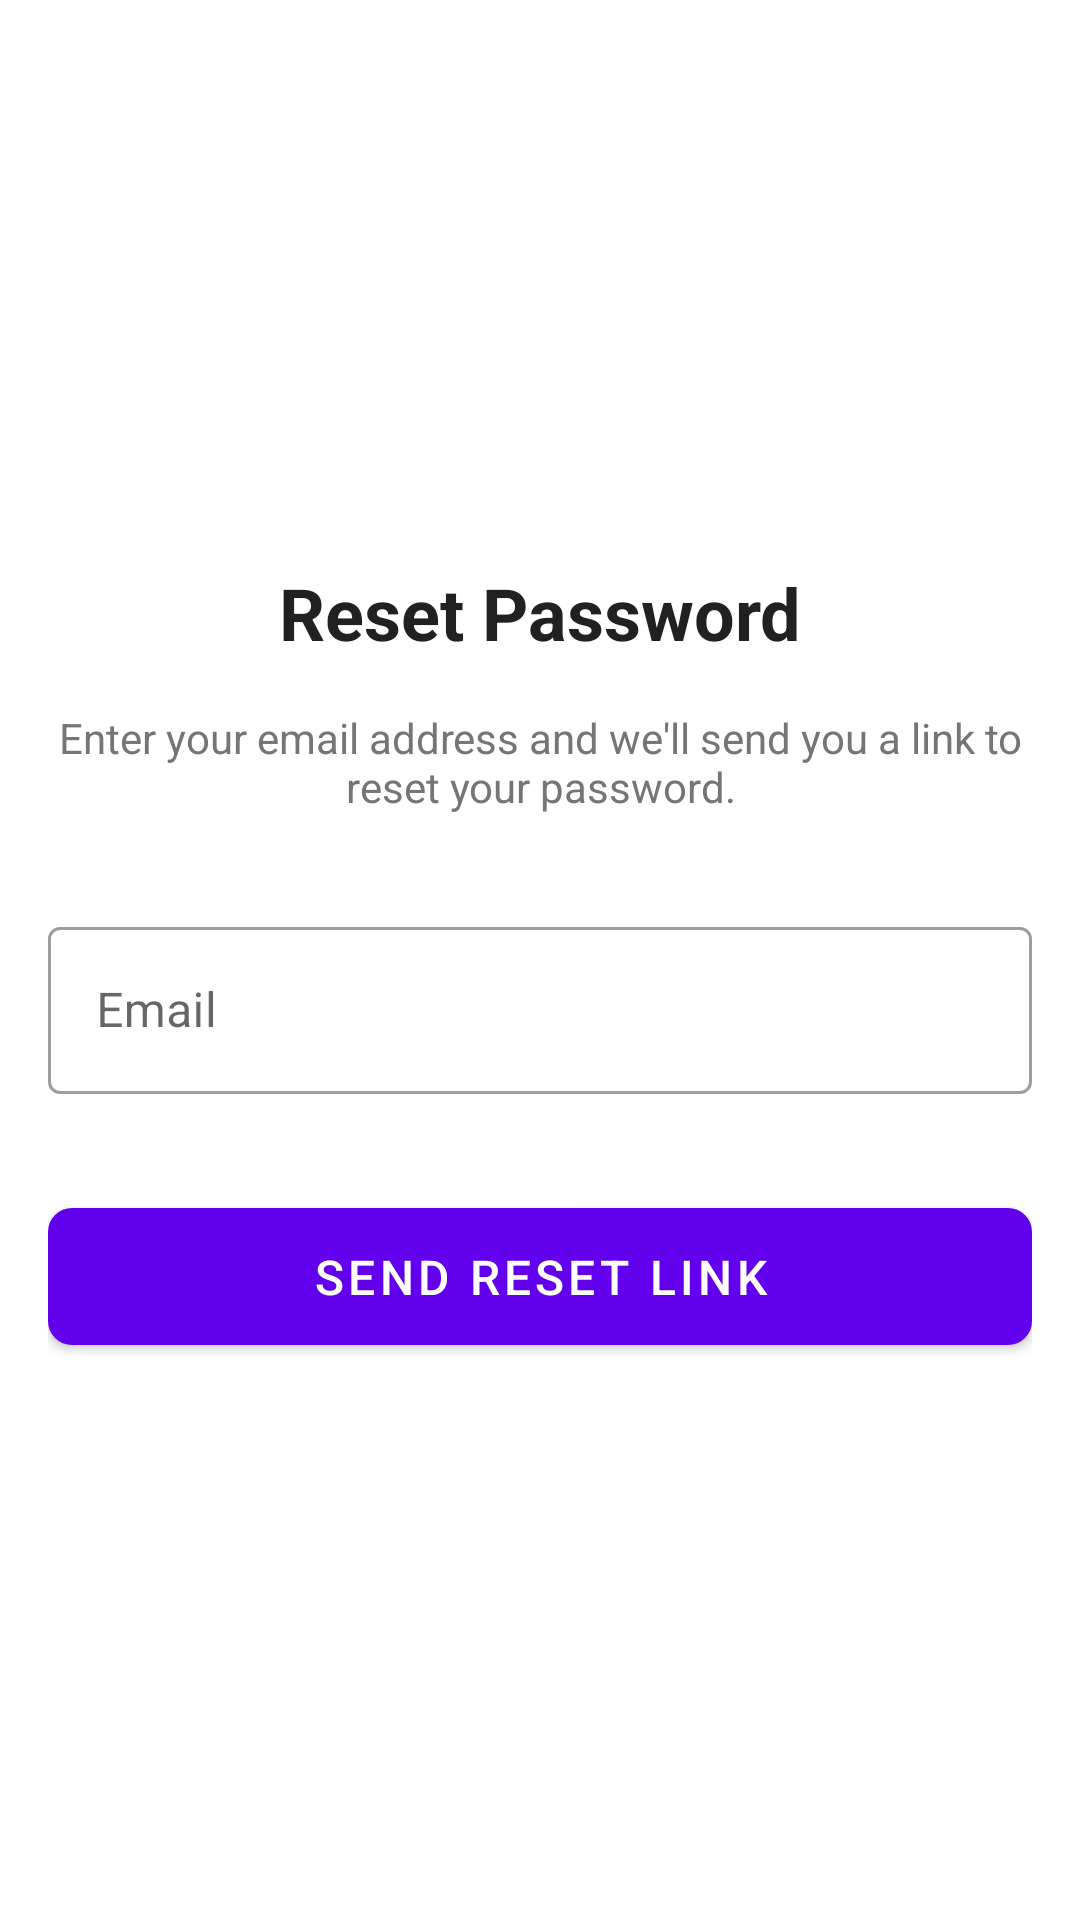

Write the Android layout XML for this screen, with the resource values it uses.
<!-- AndroidManifest.xml: application theme Theme.RecipeApp -->
<!-- res/layout/activity_forgot_password.xml -->
<?xml version="1.0" encoding="utf-8"?>
<androidx.constraintlayout.widget.ConstraintLayout
    xmlns:android="http://schemas.android.com/apk/res/android"
    xmlns:app="http://schemas.android.com/apk/res-auto"
    android:layout_width="match_parent"
    android:layout_height="match_parent"
    android:background="@color/background_color"
    android:padding="16dp">

    <ImageView
        android:id="@+id/logoImage"
        android:layout_width="100dp"
        android:layout_height="100dp"
        android:layout_marginTop="48dp"
        android:src="@drawable/ic_recipe_logo"
        app:layout_constraintEnd_toEndOf="parent"
        app:layout_constraintStart_toStartOf="parent"
        app:layout_constraintTop_toTopOf="parent"/>

    <TextView
        android:id="@+id/titleText"
        android:layout_width="wrap_content"
        android:layout_height="wrap_content"
        android:layout_marginTop="24dp"
        android:text="@string/reset_password"
        android:textSize="24sp"
        android:textStyle="bold"
        android:textColor="@color/primary_text"
        app:layout_constraintEnd_toEndOf="parent"
        app:layout_constraintStart_toStartOf="parent"
        app:layout_constraintTop_toBottomOf="@id/logoImage"/>

    <TextView
        android:id="@+id/descriptionText"
        android:layout_width="0dp"
        android:layout_height="wrap_content"
        android:layout_marginTop="16dp"
        android:text="@string/reset_password_description"
        android:textAlignment="center"
        android:textColor="@color/secondary_text"
        app:layout_constraintEnd_toEndOf="parent"
        app:layout_constraintStart_toStartOf="parent"
        app:layout_constraintTop_toBottomOf="@id/titleText"/>

    <com.google.android.material.textfield.TextInputLayout
        android:id="@+id/emailInputLayout"
        android:layout_width="0dp"
        android:layout_height="wrap_content"
        android:layout_marginTop="32dp"
        android:hint="@string/email"
        app:layout_constraintEnd_toEndOf="parent"
        app:layout_constraintStart_toStartOf="parent"
        app:layout_constraintTop_toBottomOf="@id/descriptionText"
        style="@style/Widget.MaterialComponents.TextInputLayout.OutlinedBox">

        <com.google.android.material.textfield.TextInputEditText
            android:id="@+id/emailInput"
            android:layout_width="match_parent"
            android:layout_height="wrap_content"
            android:inputType="textEmailAddress"/>

    </com.google.android.material.textfield.TextInputLayout>

    <com.google.android.material.button.MaterialButton
        android:id="@+id/resetButton"
        android:layout_width="0dp"
        android:layout_height="wrap_content"
        android:layout_marginTop="32dp"
        android:padding="12dp"
        android:text="@string/send_reset_link"
        android:textSize="16sp"
        app:cornerRadius="8dp"
        app:layout_constraintEnd_toEndOf="parent"
        app:layout_constraintStart_toStartOf="parent"
        app:layout_constraintTop_toBottomOf="@id/emailInputLayout"/>

</androidx.constraintlayout.widget.ConstraintLayout>
<!-- resources referenced by this layout -->
<resources>
  <color name="background_color">#FFFFFF</color>
  <color name="primary_text">#212121</color>
  <color name="secondary_text">#757575</color>
  <string name="email">Email</string>
  <string name="reset_password">Reset Password</string>
  <string name="reset_password_description">Enter your email address and we\'ll send you a link to reset your password.</string>
  <string name="send_reset_link">Send Reset Link</string>
  <style name="Theme.RecipeApp" parent="Theme.MaterialComponents.DayNight.NoActionBar">
          
          <item name="colorPrimary">@color/purple_500</item>
          <item name="colorPrimaryVariant">@color/purple_700</item>
          <item name="colorOnPrimary">@color/white</item>
          
          
          <item name="colorSecondary">@color/teal_200</item>
          <item name="colorSecondaryVariant">@color/teal_700</item>
          <item name="colorOnSecondary">@color/black</item>
          
          
          <item name="android:statusBarColor">?attr/colorPrimaryVariant</item>
          
          
          <item name="android:textColorPrimary">@color/text_primary</item>
          <item name="android:textColorSecondary">@color/text_secondary</item>
          
          
          <item name="android:windowBackground">@color/background_color</item>
          
          
          <item name="materialButtonStyle">@style/Widget.MaterialComponents.Button</item>
          <item name="materialButtonOutlinedStyle">@style/Widget.MaterialComponents.Button.OutlinedButton</item>
      </style>
  <color name="purple_500">#FF6200EE</color>
  <color name="purple_700">#FF3700B3</color>
  <color name="white">#FFFFFFFF</color>
  <color name="teal_200">#FF03DAC5</color>
  <color name="teal_700">#FF018786</color>
  <color name="black">#FF000000</color>
  <color name="text_primary">#FF212121</color>
  <color name="text_secondary">#FF757575</color>
</resources>
